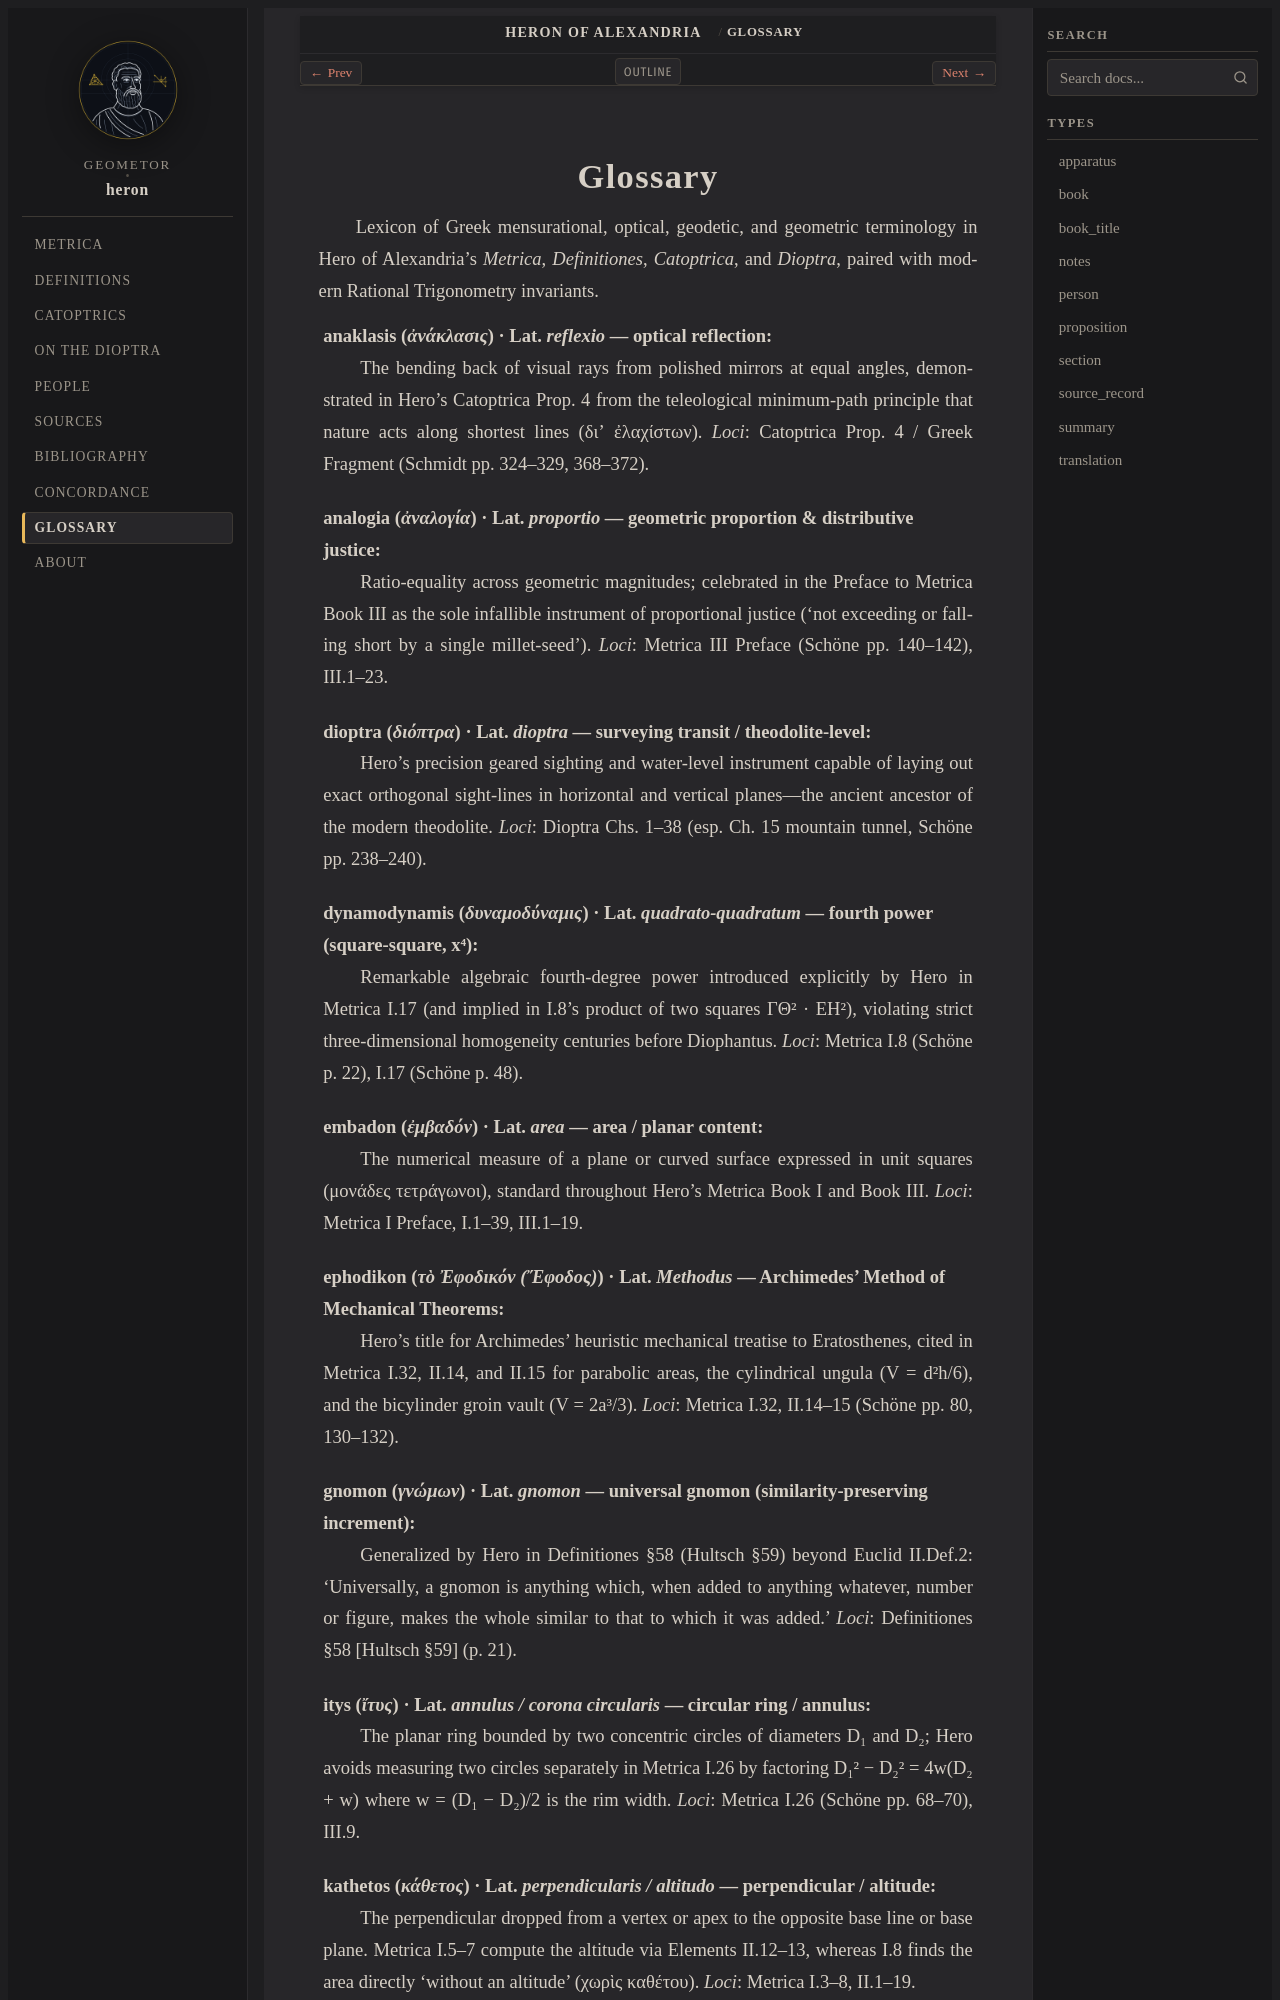

repository: geometor/heron · page: glossary.html · generator: sphinx

:navigation: header
:order: 16
:nav_title: Glossary
:type: apparatus

.. _codex-glossary:
.. _glossary:

Glossary
========

Lexicon of Greek mensurational, optical, geodetic, and geometric terminology in Hero of Alexandria's *Metrica*, *Definitiones*, *Catoptrica*, and *Dioptra*, paired with modern Rational Trigonometry invariants.

.. _term-anaklasis:

**anaklasis** (*ἀνάκλασις*) · Lat. *reflexio* — optical reflection
  The bending back of visual rays from polished mirrors at equal angles, demonstrated in Hero's Catoptrica Prop. 4 from the teleological minimum-path principle that nature acts along shortest lines (διʼ ἐλαχίστων).
  *Loci*: Catoptrica Prop. 4 / Greek Fragment (Schmidt pp. 324–329, 368–372).

.. _term-analogia:

**analogia** (*ἀναλογία*) · Lat. *proportio* — geometric proportion & distributive justice
  Ratio-equality across geometric magnitudes; celebrated in the Preface to Metrica Book III as the sole infallible instrument of proportional justice ('not exceeding or falling short by a single millet-seed').
  *Loci*: Metrica III Preface (Schöne pp. 140–142), III.1–23.

.. _term-dioptra:

**dioptra** (*διόπτρα*) · Lat. *dioptra* — surveying transit / theodolite-level
  Hero's precision geared sighting and water-level instrument capable of laying out exact orthogonal sight-lines in horizontal and vertical planes—the ancient ancestor of the modern theodolite.
  *Loci*: Dioptra Chs. 1–38 (esp. Ch. 15 mountain tunnel, Schöne pp. 238–240).

.. _term-dynamodynamis:

**dynamodynamis** (*δυναμοδύναμις*) · Lat. *quadrato-quadratum* — fourth power (square-square, x⁴)
  Remarkable algebraic fourth-degree power introduced explicitly by Hero in Metrica I.17 (and implied in I.8's product of two squares ΓΘ² · ΕΗ²), violating strict three-dimensional homogeneity centuries before Diophantus.
  *Loci*: Metrica I.8 (Schöne p. 22), I.17 (Schöne p. 48).

.. _term-embadon:

**embadon** (*ἐμβαδόν*) · Lat. *area* — area / planar content
  The numerical measure of a plane or curved surface expressed in unit squares (μονάδες τετράγωνοι), standard throughout Hero's Metrica Book I and Book III.
  *Loci*: Metrica I Preface, I.1–39, III.1–19.

.. _term-ephodikon:

**ephodikon** (*τὸ Ἐφοδικόν (Ἔφοδος)*) · Lat. *Methodus* — Archimedes' Method of Mechanical Theorems
  Hero's title for Archimedes' heuristic mechanical treatise to Eratosthenes, cited in Metrica I.32, II.14, and II.15 for parabolic areas, the cylindrical ungula (V = d²h/6), and the bicylinder groin vault (V = 2a³/3).
  *Loci*: Metrica I.32, II.14–15 (Schöne pp. 80, 130–132).

.. _term-gnomon:

**gnomon** (*γνώμων*) · Lat. *gnomon* — universal gnomon (similarity-preserving increment)
  Generalized by Hero in Definitiones §58 (Hultsch §59) beyond Euclid II.Def.2: 'Universally, a gnomon is anything which, when added to anything whatever, number or figure, makes the whole similar to that to which it was added.'
  *Loci*: Definitiones §58 [Hultsch §59] (p. 21).

.. _term-itys:

**itys** (*ἴτυς*) · Lat. *annulus / corona circularis* — circular ring / annulus
  The planar ring bounded by two concentric circles of diameters D₁ and D₂; Hero avoids measuring two circles separately in Metrica I.26 by factoring D₁² − D₂² = 4w(D₂ + w) where w = (D₁ − D₂)/2 is the rim width.
  *Loci*: Metrica I.26 (Schöne pp. 68–70), III.9.

.. _term-kathetos:
